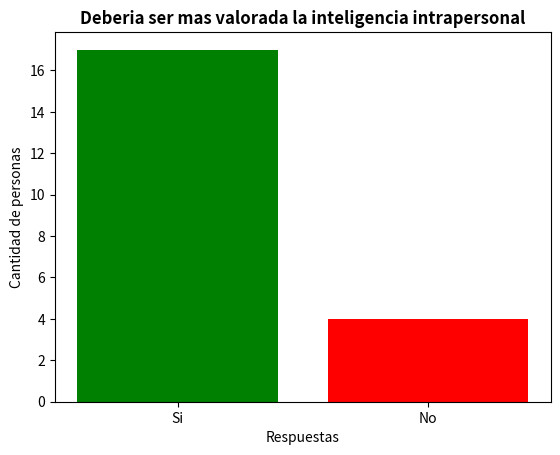

Generate this figure with matplotlib:
import matplotlib.pyplot as plt

x = ["Si","No"]
y = [17,4]
plt.bar(x, y, color=["green","red"])

plt.title("Deberia ser mas valorada la inteligencia intrapersonal", fontweight="bold")
plt.xlabel("Respuestas")
plt.ylabel("Cantidad de personas")

# Mostrar el gráfico
plt.show()
